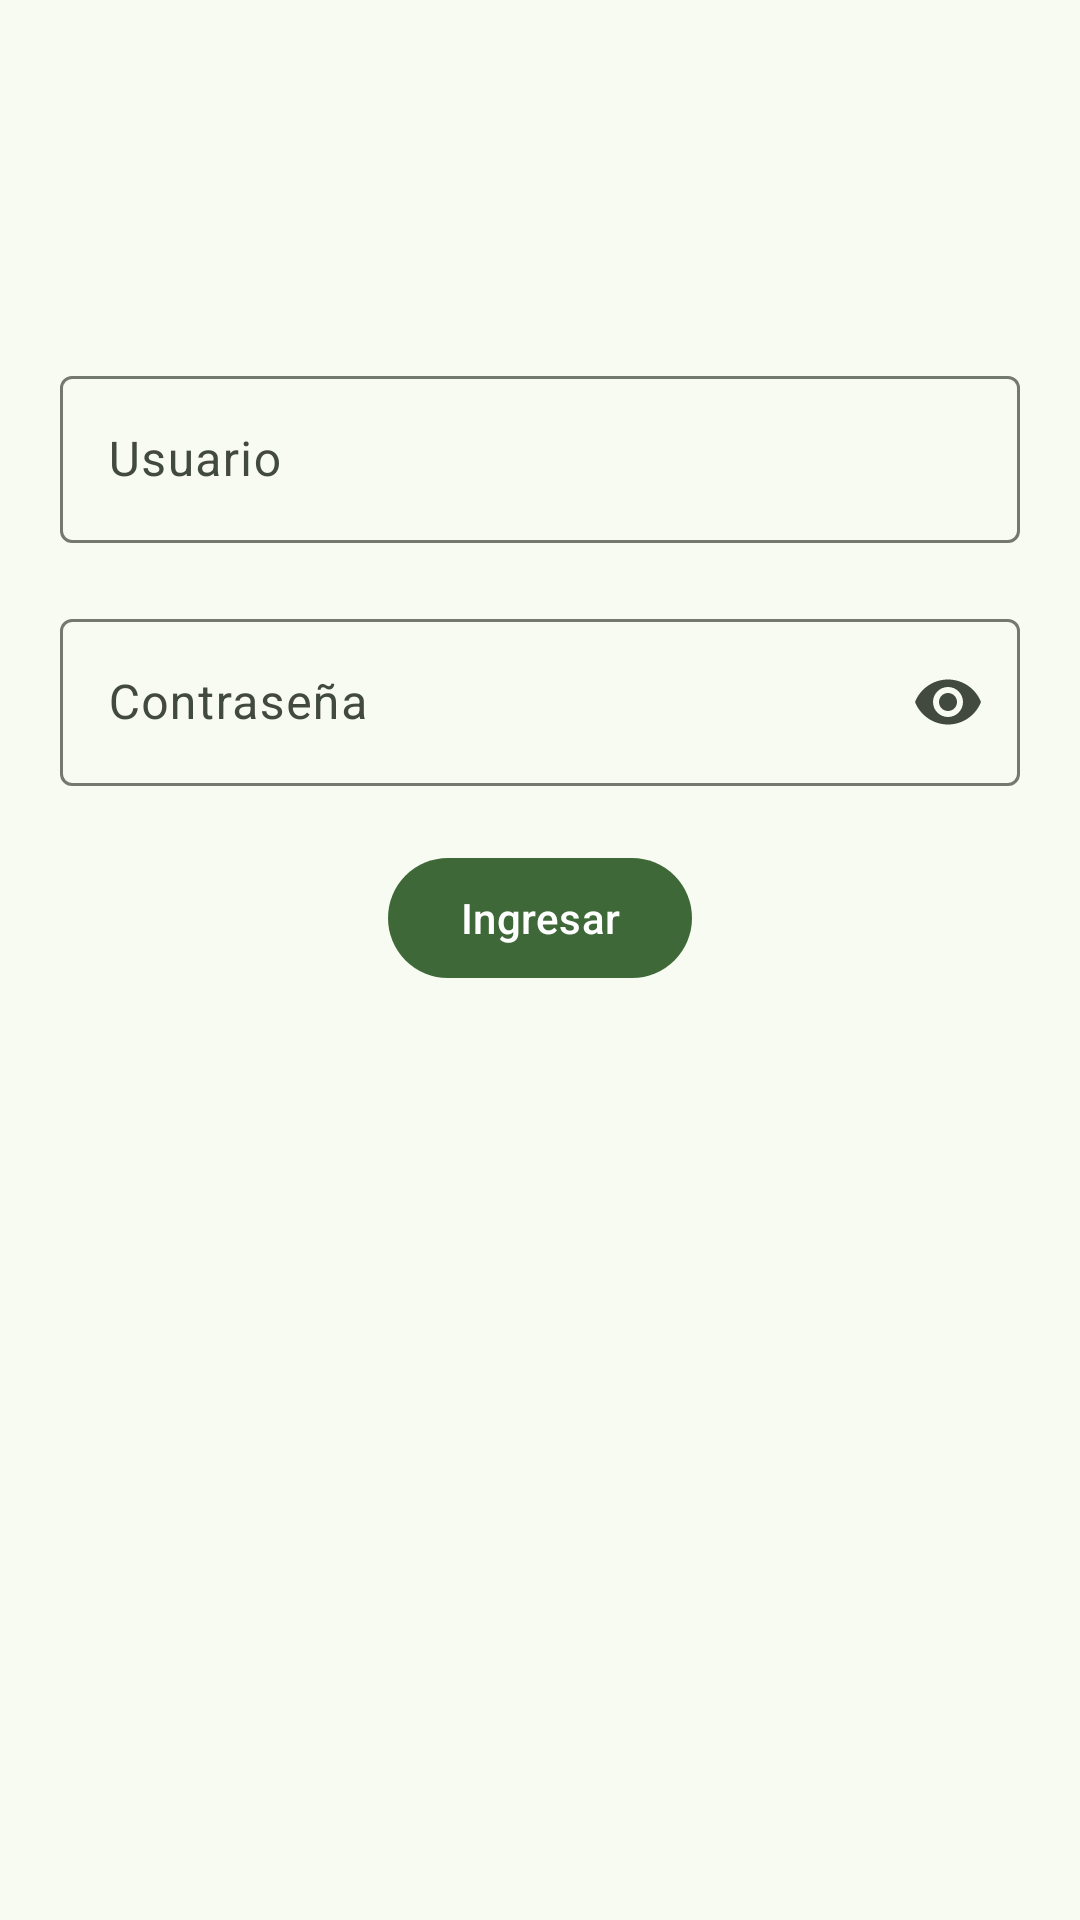

The Android layout XML behind this screen, and the referenced resources:
<!-- AndroidManifest.xml: application theme Theme.APPLAGA -->
<!-- res/layout/activity_main.xml -->
<?xml version="1.0" encoding="utf-8"?>
<RelativeLayout xmlns:android="http://schemas.android.com/apk/res/android"
    xmlns:app="http://schemas.android.com/apk/res-auto"
    android:layout_width="match_parent"
    android:layout_height="match_parent">

    <com.google.android.material.progressindicator.LinearProgressIndicator
        android:id="@+id/progressIndicator"
        android:layout_width="wrap_content"
        android:layout_height="wrap_content"
        android:visibility="gone"
        android:indeterminate="true"/>
    <ImageView
        android:id="@+id/appPlagaLogo"
        android:layout_width="wrap_content"
        android:layout_height="wrap_content"
        android:src="@drawable/logo_de_login"
        android:layout_centerHorizontal="true"
        android:layout_marginTop="100dp"
        android:background="@color/md_theme_onPrimaryFixedVariant"/>

    <com.google.android.material.textfield.TextInputLayout
        android:id="@+id/usernameTextInputLayout"
        android:layout_width="match_parent"
        android:layout_height="wrap_content"
        android:layout_below="@id/appPlagaLogo"
        android:layout_marginTop="20dp"
        android:layout_marginStart="20dp"
        android:layout_marginEnd="20dp"
        android:hint="Usuario"
        app:endIconMode="clear_text">

        <com.google.android.material.textfield.TextInputEditText
            android:id="@+id/usernameEditText"
            android:layout_width="match_parent"
            android:layout_height="wrap_content" />
    </com.google.android.material.textfield.TextInputLayout>

    <com.google.android.material.textfield.TextInputLayout
        android:id="@+id/passwordTextInputLayout"
        android:layout_width="match_parent"
        android:layout_height="wrap_content"
        android:layout_below="@id/usernameTextInputLayout"
        android:layout_marginTop="20dp"
        android:layout_marginStart="20dp"
        android:layout_marginEnd="20dp"
        android:hint="Contraseña"
        app:endIconMode="password_toggle">


    <com.google.android.material.textfield.TextInputEditText
            android:id="@+id/passwordEditText"
            android:layout_width="match_parent"
            android:layout_height="wrap_content"
            android:inputType="textPassword"/>
    </com.google.android.material.textfield.TextInputLayout>

    <com.google.android.material.button.MaterialButton
        android:id="@+id/loginButton"
        android:layout_width="wrap_content"
        android:layout_height="wrap_content"
        android:text="Ingresar"
        android:layout_below="@id/passwordTextInputLayout"
        android:layout_centerHorizontal="true"
        android:layout_marginTop="20dp"
        android:onClick="login"/>


</RelativeLayout>
<!-- resources referenced by this layout -->
<resources>
  <color name="md_theme_onPrimaryFixedVariant">#265022</color>
  <style name="Theme.APPLAGA" parent="Base.Theme.APPLAGA" />
  <color name="md_theme_primary">#3E6837</color>
  <color name="md_theme_onPrimary">#FFFFFF</color>
  <color name="md_theme_primaryContainer">#BEF0B2</color>
  <color name="md_theme_onPrimaryContainer">#002202</color>
  <color name="md_theme_secondary">#53634E</color>
  <color name="md_theme_onSecondary">#FFFFFF</color>
  <color name="md_theme_secondaryContainer">#D6E8CD</color>
  <color name="md_theme_onSecondaryContainer">#111F0F</color>
  <color name="md_theme_tertiary">#386569</color>
  <color name="md_theme_onTertiary">#FFFFFF</color>
  <color name="md_theme_tertiaryContainer">#BCEBEF</color>
  <color name="md_theme_onTertiaryContainer">#002022</color>
  <color name="md_theme_error">#BA1A1A</color>
  <color name="md_theme_onError">#FFFFFF</color>
  <color name="md_theme_errorContainer">#FFDAD6</color>
  <color name="md_theme_onErrorContainer">#410002</color>
  <color name="md_theme_background">#F7FBF1</color>
  <color name="md_theme_onBackground">#191D17</color>
  <color name="md_theme_surface">#F7FBF1</color>
  <color name="md_theme_onSurface">#191D17</color>
  <color name="md_theme_surfaceVariant">#DEE4D8</color>
  <color name="md_theme_onSurfaceVariant">#42493F</color>
  <color name="md_theme_outline">#73796E</color>
  <color name="md_theme_outlineVariant">#C2C8BC</color>
  <color name="md_theme_inverseSurface">#2D322B</color>
  <color name="md_theme_inverseOnSurface">#EFF2E8</color>
  <color name="md_theme_inversePrimary">#A3D397</color>
  <color name="md_theme_primaryFixed">#BEF0B2</color>
  <color name="md_theme_onPrimaryFixed">#002202</color>
  <color name="md_theme_primaryFixedDim">#A3D397</color>
  <color name="md_theme_secondaryFixed">#D6E8CD</color>
  <color name="md_theme_onSecondaryFixed">#111F0F</color>
  <color name="md_theme_secondaryFixedDim">#BACCB2</color>
  <color name="md_theme_onSecondaryFixedVariant">#3C4B38</color>
  <color name="md_theme_tertiaryFixed">#BCEBEF</color>
  <color name="md_theme_onTertiaryFixed">#002022</color>
  <color name="md_theme_tertiaryFixedDim">#A0CFD3</color>
  <color name="md_theme_onTertiaryFixedVariant">#1E4D51</color>
  <color name="md_theme_surfaceDim">#D8DBD2</color>
  <color name="md_theme_surfaceBright">#F7FBF1</color>
  <color name="md_theme_surfaceContainerLowest">#FFFFFF</color>
  <color name="md_theme_surfaceContainerLow">#F2F5EB</color>
  <color name="md_theme_surfaceContainer">#ECEFE6</color>
  <color name="md_theme_surfaceContainerHigh">#E6E9E0</color>
  <color name="md_theme_surfaceContainerHighest">#E0E4DA</color>
</resources>
